Labelled photos from "data", an image-classification folder in fabricioifc/PinusClassification. The possible labels are: not pinus, pinus.

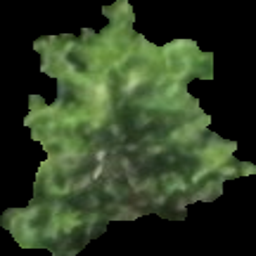
Label: pinus

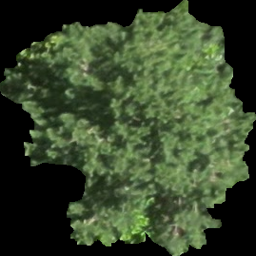
Label: pinus

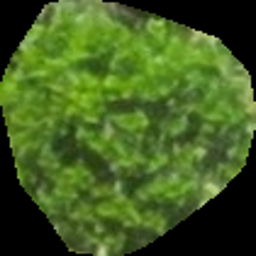
Label: not pinus

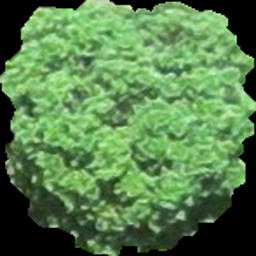
Label: not pinus

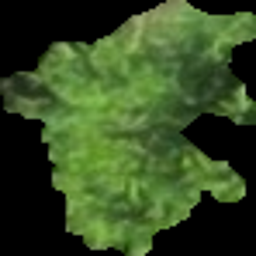
Label: pinus

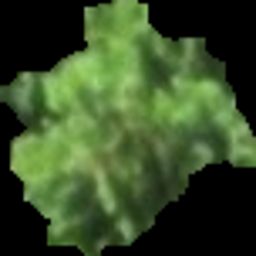
Label: pinus
